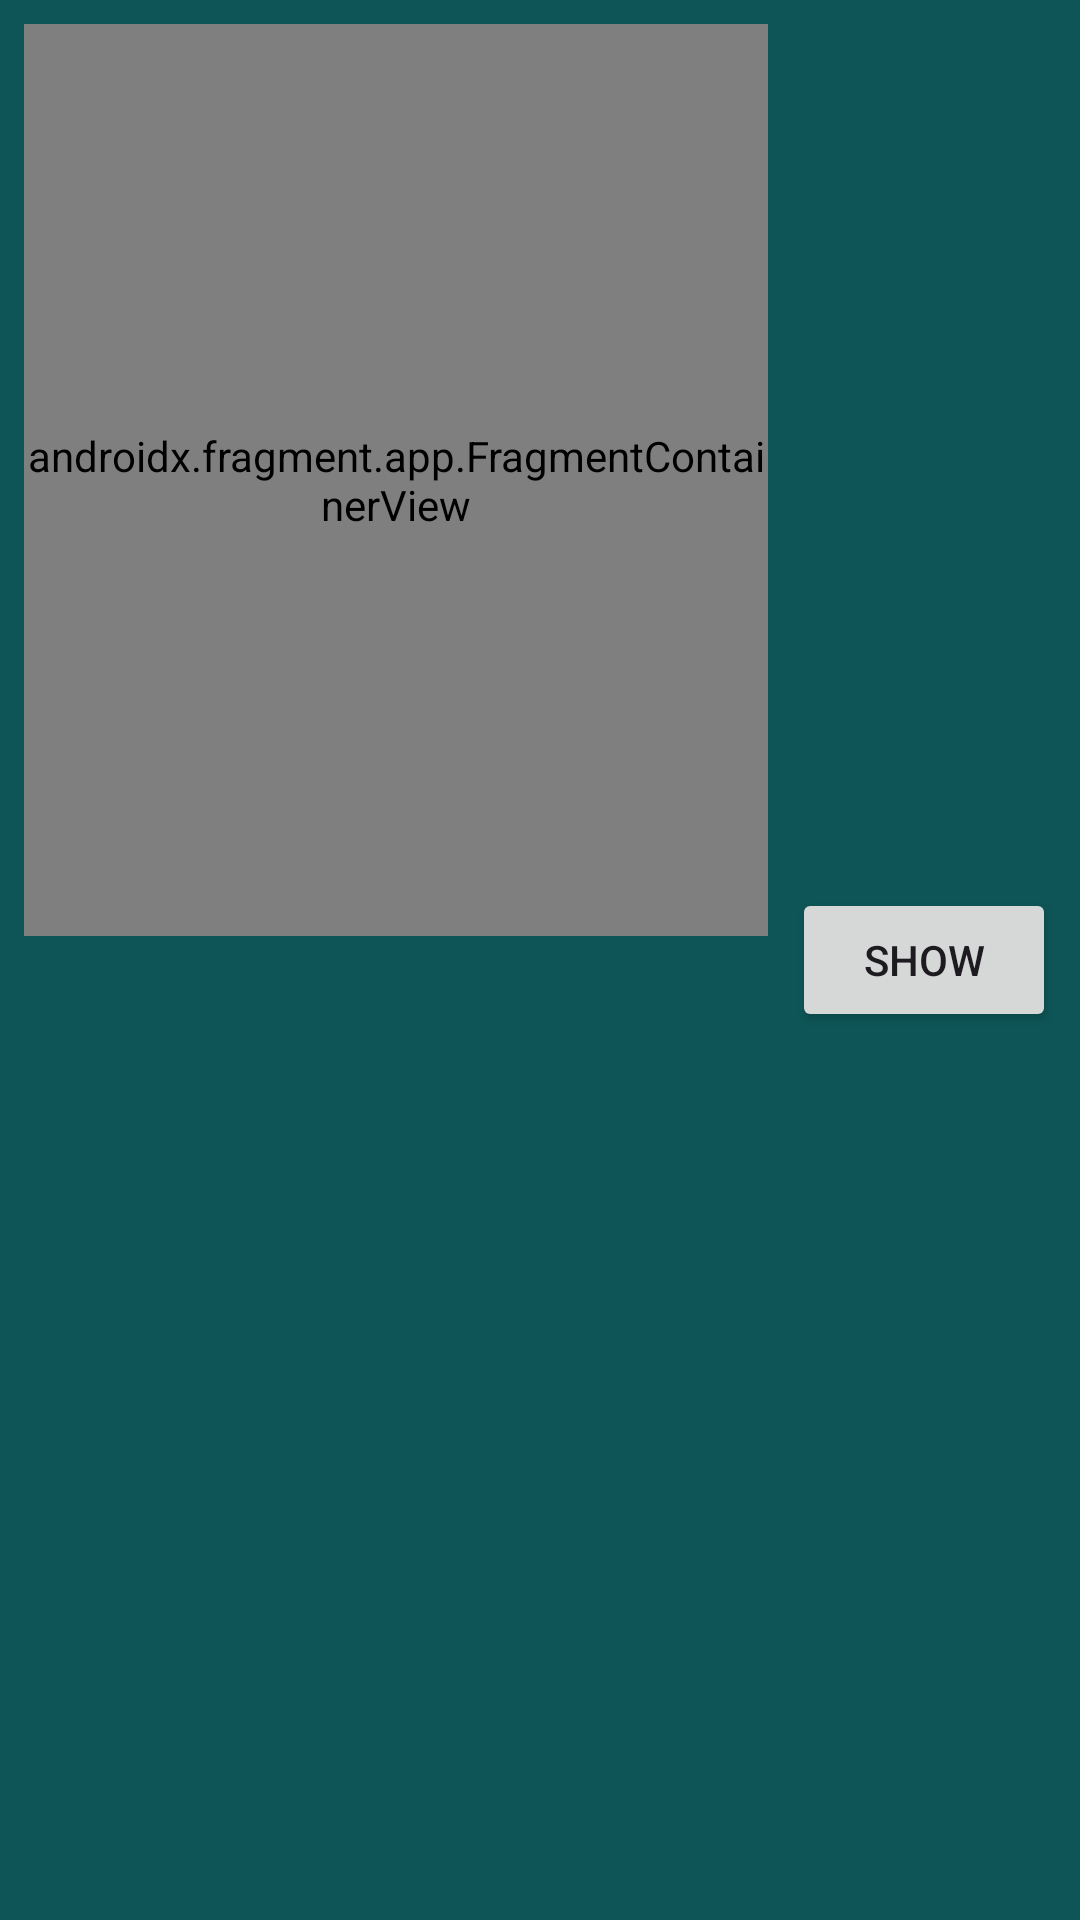

The Android layout XML behind this screen, and the referenced resources:
<!-- AndroidManifest.xml: application theme Theme.EUI -->
<!-- res/layout/activity_day3.xml -->
<?xml version="1.0" encoding="utf-8"?>
<androidx.constraintlayout.widget.ConstraintLayout xmlns:android="http://schemas.android.com/apk/res/android"
    xmlns:app="http://schemas.android.com/apk/res-auto"
    xmlns:tools="http://schemas.android.com/tools"
    android:id="@+id/main"
    android:layout_width="match_parent"
    android:layout_height="match_parent"
    android:background="#0E5557"
    tools:context=".day3.Day3Activity">

    <androidx.fragment.app.FragmentContainerView
        android:id="@+id/fragmentContainerView"
        android:name="com.example.eui.day3.StaticFragment"
        android:layout_width="0dp"
        android:layout_height="0dp"
        android:layout_marginStart="8dp"
        android:layout_marginTop="8dp"
        android:layout_marginEnd="8dp"
        android:layout_marginBottom="8dp"
        app:layout_constraintBottom_toTopOf="@+id/guideline"
        app:layout_constraintEnd_toStartOf="@+id/btn_show_dynamic_fragment"
        app:layout_constraintStart_toStartOf="parent"
        app:layout_constraintTop_toTopOf="parent" />

    <androidx.constraintlayout.widget.Guideline
        android:id="@+id/guideline"
        android:layout_width="wrap_content"
        android:layout_height="wrap_content"
        android:orientation="horizontal"
        app:layout_constraintGuide_percent="0.5" />

    <Button
        android:id="@+id/btn_show_dynamic_fragment"
        android:layout_width="wrap_content"
        android:layout_height="wrap_content"
        android:layout_marginEnd="8dp"
        android:text="Show"
        app:layout_constraintBottom_toBottomOf="parent"
        app:layout_constraintEnd_toEndOf="parent"
        app:layout_constraintTop_toTopOf="parent" />

    <androidx.fragment.app.FragmentContainerView
        android:id="@+id/fragmentContainerViewDynamic"
        android:layout_width="0dp"
        android:layout_height="0dp"
        android:layout_marginStart="8dp"
        android:layout_marginTop="8dp"
        android:layout_marginEnd="8dp"
        android:layout_marginBottom="8dp"
        app:layout_constraintBottom_toBottomOf="parent"
        app:layout_constraintEnd_toStartOf="@+id/btn_show_dynamic_fragment"
        app:layout_constraintStart_toStartOf="parent"
        app:layout_constraintTop_toTopOf="@+id/guideline" />
</androidx.constraintlayout.widget.ConstraintLayout>
<!-- resources referenced by this layout -->
<resources>
  <style name="Theme.EUI" parent="Base.Theme.EUI" />
  <style name="Base.Theme.EUI" parent="Theme.Material3.DayNight.NoActionBar">
          
          
      </style>
</resources>
